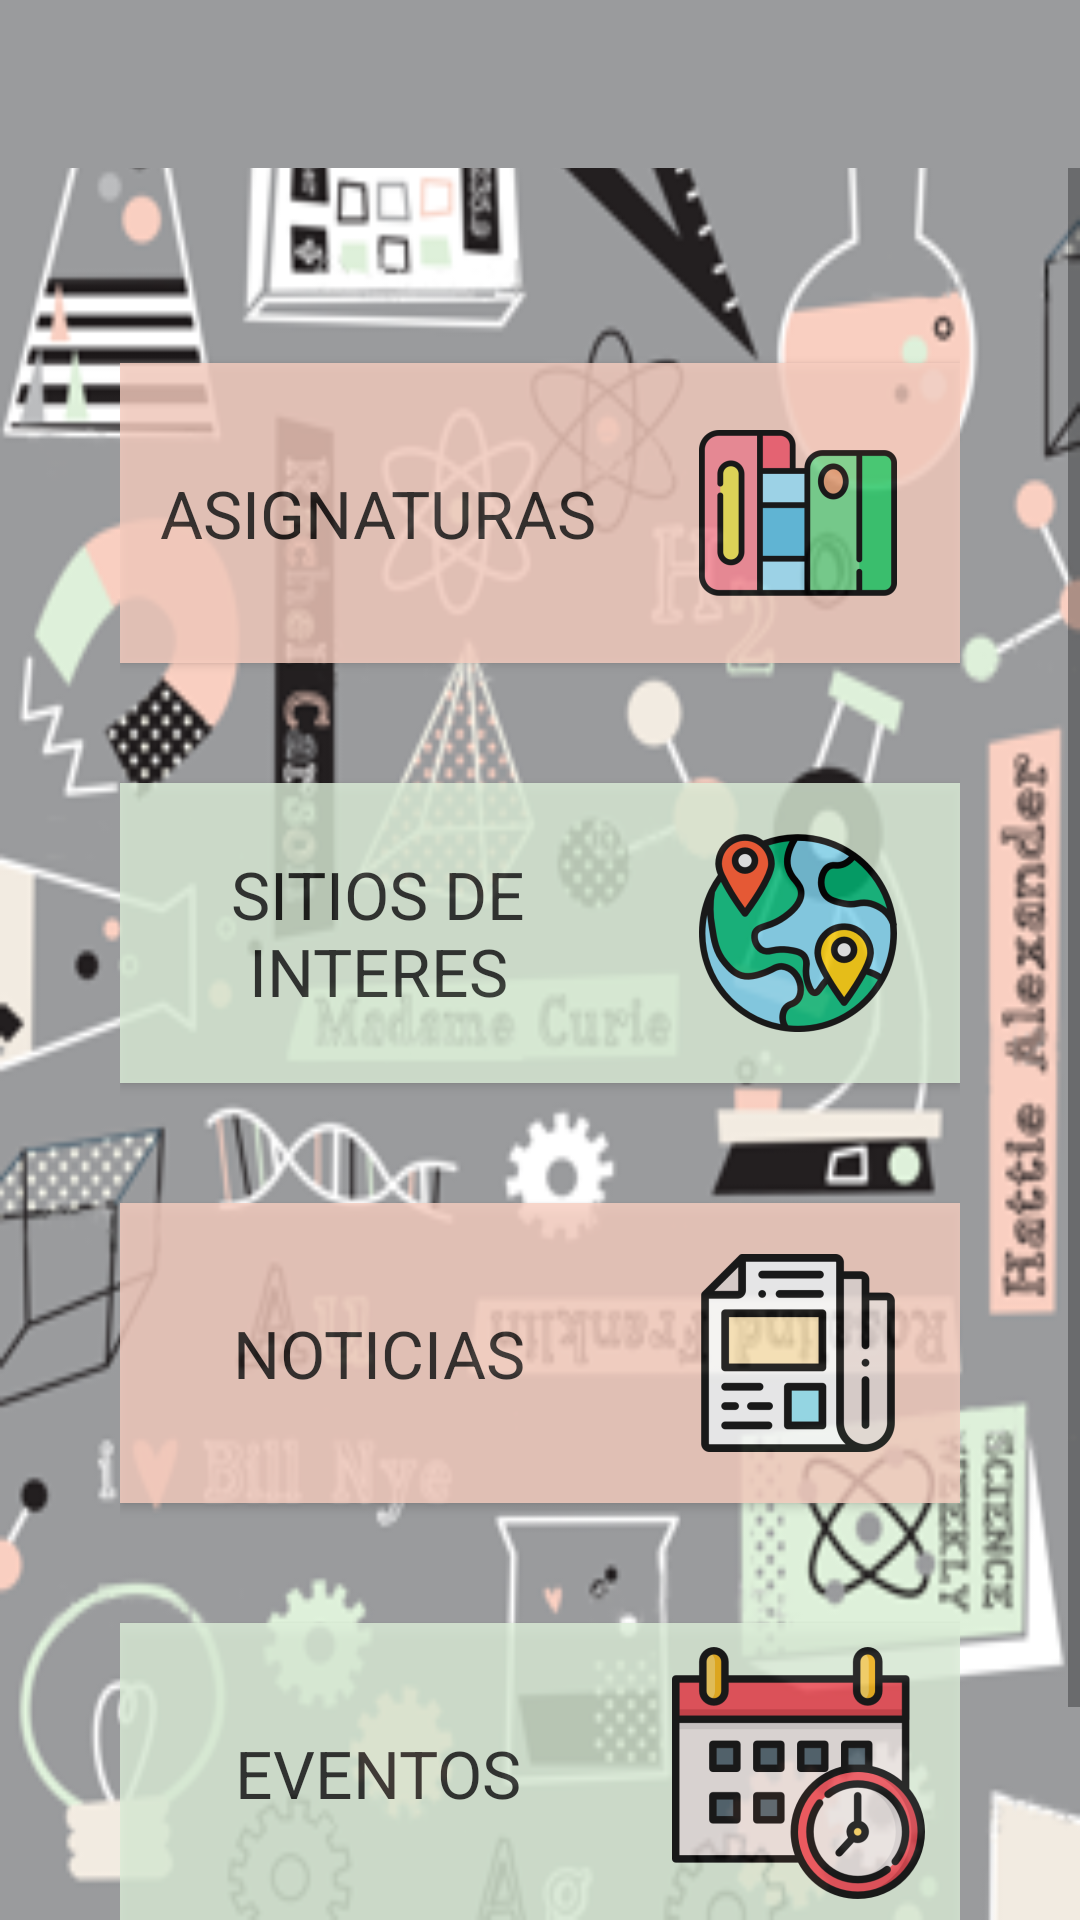

This screen was rendered from an Android layout file. Write that file and the resources it references.
<!-- AndroidManifest.xml: application theme AppTheme -->
<!-- res/layout/activity_main.xml -->
<?xml version="1.0" encoding="utf-8"?>
<androidx.drawerlayout.widget.DrawerLayout
    xmlns:android="http://schemas.android.com/apk/res/android"
    xmlns:app="http://schemas.android.com/apk/res-auto"
    xmlns:tools="http://schemas.android.com/tools"
    android:layout_width="match_parent"
    android:layout_height="match_parent"
    tools:context=".Principal.MainActivity"
    android:fitsSystemWindows="true"
    android:id="@+id/drawer_layout">
    <LinearLayout
        android:layout_width="match_parent"
        android:layout_height="match_parent"
        android:background="@drawable/fondo_app"
        android:orientation="vertical">

        <androidx.appcompat.widget.Toolbar
            android:id="@+id/toolbar"
            android:layout_width="match_parent"
            android:layout_height="?attr/actionBarSize"
            android:background="@color/colorGris"
            android:theme="@style/ThemeOverlay.AppCompat.Light">

        </androidx.appcompat.widget.Toolbar>
        <ScrollView
            android:layout_width="match_parent"
            android:layout_height="match_parent">

        <LinearLayout
            android:layout_width="match_parent"
            android:layout_height="wrap_content"
            android:gravity="center"
            android:orientation="vertical"
            android:padding="40dp">

            <Button
                android:id="@+id/button_asig"
                android:onClick="Asignaturas"
                android:layout_width="match_parent"
                android:layout_height="100dp"
                android:layout_marginTop="25dp"
                android:layout_marginBottom="40dp"
                android:alpha="0.8"
                android:background="@color/colorRosa"
                android:drawableEnd="@mipmap/ic_study_foreground"
                android:scrollbarSize="8dp"
                android:text="@string/asignaturas"
                android:textAppearance="@style/TextAppearance.AppCompat.Large"
                android:visibility="visible" />

            <Button
                android:id="@+id/button_sitios"
                android:onClick="Mapas"
                android:layout_width="match_parent"
                android:layout_height="100dp"
                android:layout_marginBottom="40dp"
                android:alpha="0.8"
                android:background="@color/colorVerde"
                android:drawableEnd="@mipmap/ic_location_foreground"
                android:text="@string/mapas"
                android:textAppearance="@style/TextAppearance.AppCompat.Large" />

            <Button
                android:id="@+id/button_noticias"
                android:onClick="Noticias"
                android:layout_width="match_parent"
                android:layout_height="100dp"
                android:layout_marginBottom="40dp"
                android:alpha="0.8"
                android:background="@color/colorRosa"
                android:drawableEnd="@mipmap/ic_newspaper_foreground"
                android:text="@string/noticias"
                android:textAppearance="@style/TextAppearance.AppCompat.Large" />

            <Button
                android:id="@+id/button_eventos"
                android:layout_width="match_parent"
                android:layout_height="100dp"
                android:layout_marginBottom="40dp"
                android:alpha="0.8"
                android:background="@color/colorVerde"
                android:drawableEnd="@mipmap/ic_calendario_foreground"
                android:text="@string/eventos"
                android:onClick="Eventos"
                android:textAppearance="@style/TextAppearance.AppCompat.Large" />


        </LinearLayout>
        </ScrollView>
    </LinearLayout>

    <com.google.android.material.navigation.NavigationView
        android:id="@+id/navView"
        android:layout_width="wrap_content"
        android:layout_height="match_parent"
        android:layout_gravity="start"
        app:menu="@menu/menu_lateral"
        app:headerLayout="@layout/nav_header"
        app:itemIconTint="@color/colorRosa"
        android:fitsSystemWindows="true">

    </com.google.android.material.navigation.NavigationView>



</androidx.drawerlayout.widget.DrawerLayout>
<!-- res/layout/nav_header.xml (included above) -->
<?xml version="1.0" encoding="utf-8"?>
<LinearLayout
    xmlns:android="http://schemas.android.com/apk/res/android"
    android:orientation="vertical"
    android:layout_width="match_parent"
    android:layout_height="200dp"
    android:padding="16dp"
    android:background="@color/colorRosa">
    <ImageView
        android:layout_width="96dp"
        android:layout_height="96dp"
        android:src="@drawable/icono_verde_titulo"

        android:paddingTop="8dp"
        android:layout_marginTop="20dp"/>
    <TextView
        android:layout_width="match_parent"
        android:layout_height="wrap_content"
        android:textColor="@color/colorNegro"

        android:text="@string/app_name"/>



</LinearLayout>
<!-- resources referenced by this layout -->
<resources>
  <color name="colorGris">#9A9B9D</color>
  <color name="colorNegro">#000000</color>
  <color name="colorRosa">#F9CFC1</color>
  <color name="colorVerde">#DEF0DA</color>
  <!-- drawable fondo_app: png bitmap (drawable, 111120 bytes) -->
  <!-- drawable icono_verde_titulo: png bitmap (drawable, 78768 bytes) -->
  <!-- mipmap ic_calendario_foreground: png bitmap (mipmap-hdpi, 6516 bytes) -->
  <!-- mipmap ic_location_foreground: png bitmap (mipmap-hdpi, 7540 bytes) -->
  <!-- mipmap ic_newspaper_foreground: png bitmap (mipmap-hdpi, 2492 bytes) -->
  <!-- mipmap ic_study_foreground: png bitmap (mipmap-hdpi, 2609 bytes) -->
  <string name="app_name">E-⚥UALITY</string>
  <string name="asignaturas">ASIGNATURAS</string>
  <string name="eventos">EVENTOS</string>
  <string name="mapas">SITIOS DE INTERES</string>
  <string name="noticias">NOTICIAS</string>
  <style name="AppTheme" parent="Theme.AppCompat.Light.NoActionBar">
          
          <item name="colorPrimary">@color/colorPrimary</item>
          <item name="colorPrimaryDark">@color/colorPrimaryDark</item>
          <item name="colorAccent">@color/colorRosaOscuro</item>
      </style>
  <color name="colorPrimary">#9A9B9D</color>
  <color name="colorPrimaryDark">#4B4B4B</color>
  <color name="colorRosaOscuro">#B4FF256F</color>
</resources>
